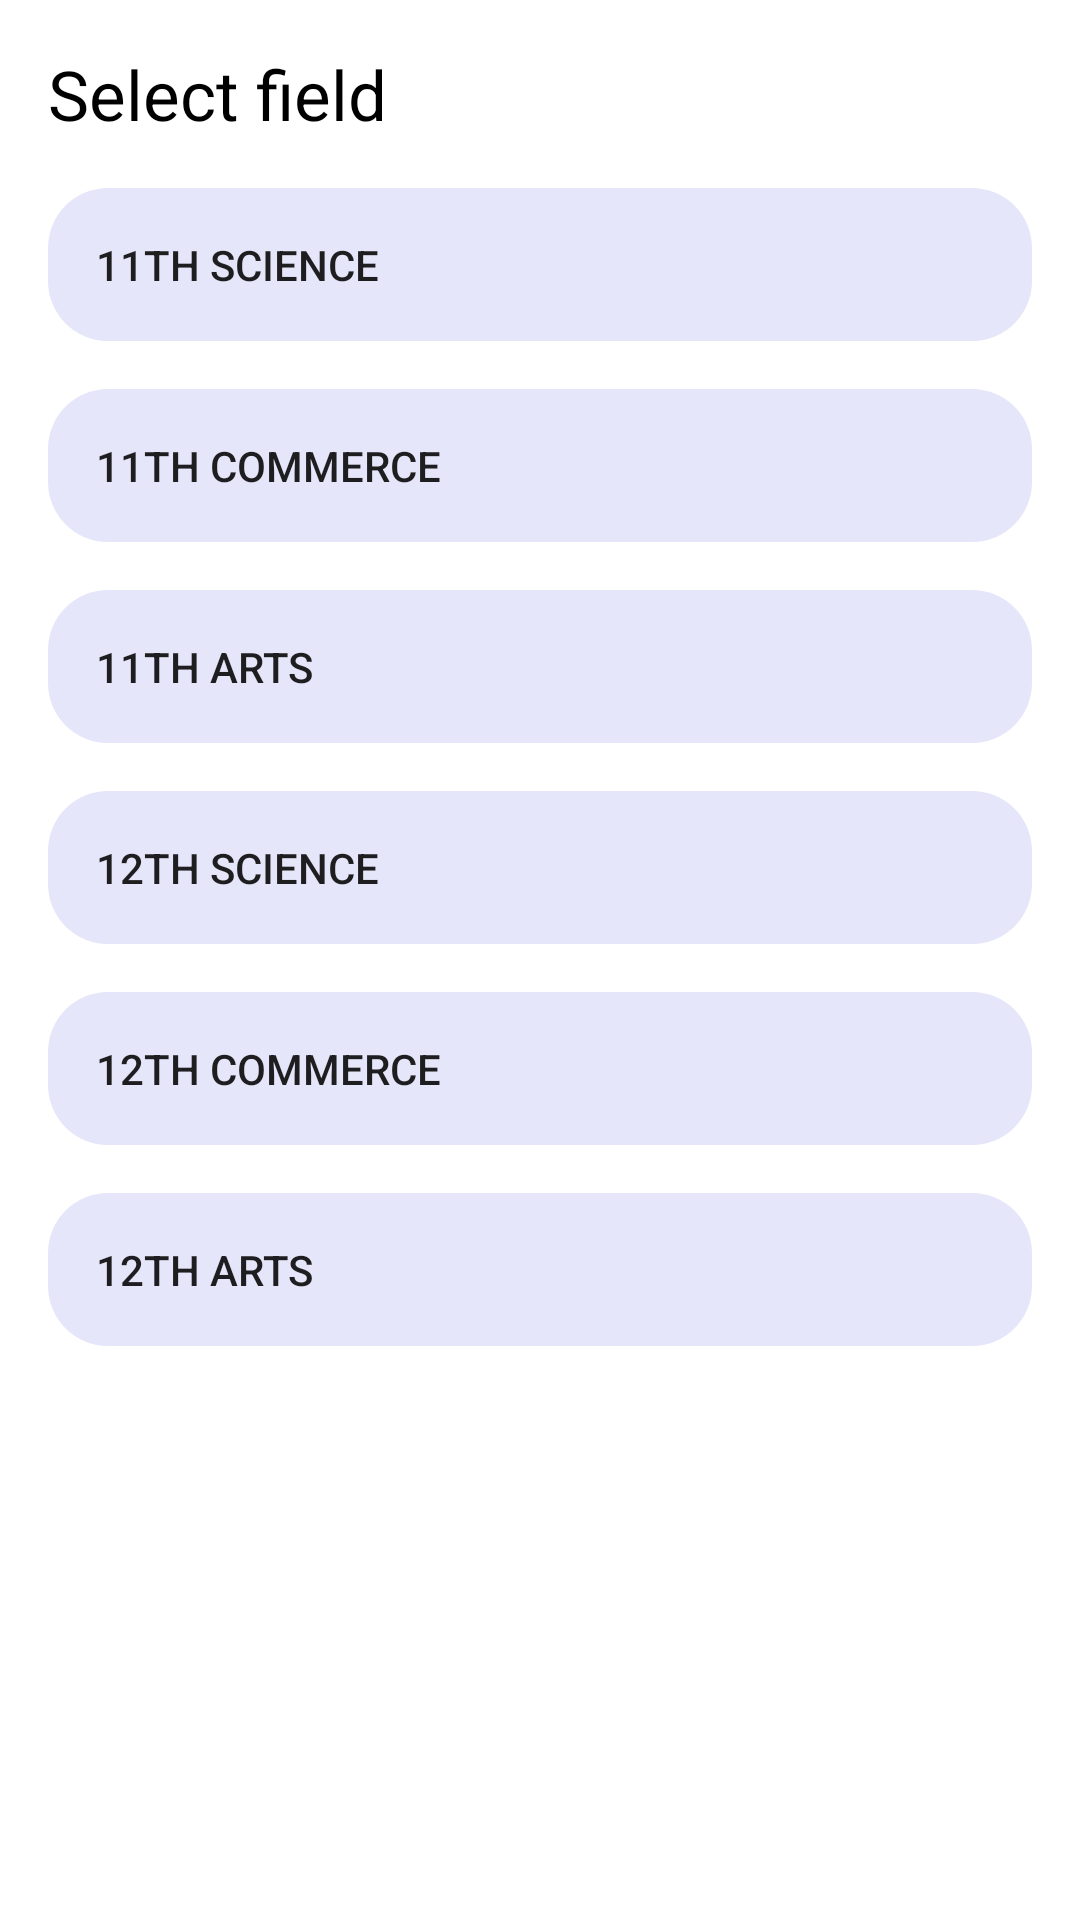

Here is an Android app screen rendered from its layout file. Give the layout XML and the strings, colors and styles it references.
<!-- AndroidManifest.xml: application theme Theme.BookSellBuy -->
<!-- res/layout/fragment_eleven_twelve_.xml -->
<ScrollView xmlns:android="http://schemas.android.com/apk/res/android"
    android:layout_width="match_parent"
    android:layout_height="match_parent"
    android:layout_marginBottom="50dp"
    android:layout_marginTop="50dp"
    android:background="@color/white"
    android:padding="16dp">

    <LinearLayout
        android:layout_width="match_parent"
        android:layout_height="wrap_content"
        android:orientation="vertical">

        <TextView
            android:layout_width="match_parent"
            android:layout_height="wrap_content"
            android:text="Select field"
            android:layout_marginBottom="16dp"
            android:textColor="@color/black"
            android:textSize="23dp"/>

        <Button
            android:layout_width="match_parent"
            android:layout_height="wrap_content"
            android:layout_marginBottom="16dp"
            android:background="@drawable/button_background"
            android:gravity="center_vertical"
            android:padding="16dp"
            android:stateListAnimator="@drawable/button_click_animation"
            android:text="11th Science" />

        <Button
            android:layout_width="match_parent"
            android:layout_height="wrap_content"
            android:layout_marginBottom="16dp"
            android:background="@drawable/button_background"
            android:gravity="center_vertical"
            android:padding="16dp"
            android:stateListAnimator="@drawable/button_click_animation"
            android:text="11th Commerce" />

        <Button
            android:layout_width="match_parent"
            android:layout_height="wrap_content"
            android:layout_marginBottom="16dp"
            android:background="@drawable/button_background"
            android:gravity="center_vertical"
            android:padding="16dp"
            android:stateListAnimator="@drawable/button_click_animation"
            android:text="11th Arts" />

        <Button
            android:layout_width="match_parent"
            android:layout_height="wrap_content"
            android:layout_marginBottom="16dp"
            android:background="@drawable/button_background"
            android:gravity="center_vertical"
            android:padding="16dp"
            android:stateListAnimator="@drawable/button_click_animation"
            android:text="12th Science" />

        <Button
            android:layout_width="match_parent"
            android:layout_height="wrap_content"
            android:layout_marginBottom="16dp"
            android:background="@drawable/button_background"
            android:gravity="center_vertical"
            android:padding="16dp"
            android:stateListAnimator="@drawable/button_click_animation"
            android:text="12th Commerce" />

        <Button
            android:layout_width="match_parent"
            android:layout_height="wrap_content"
            android:layout_marginBottom="16dp"
            android:background="@drawable/button_background"
            android:gravity="center_vertical"
            android:padding="16dp"
            android:stateListAnimator="@drawable/button_click_animation"
            android:text="12th Arts" />

    </LinearLayout>
</ScrollView>
<!-- resources referenced by this layout -->
<resources>
  <color name="black">#FF000000</color>
  <color name="white">#FFFFFFFF</color>
  <!-- drawable button_background (drawable) -->
  <?xml version="1.0" encoding="utf-8"?>
  <shape xmlns:android="http://schemas.android.com/apk/res/android">
      <corners android:radius="20dp"/>
      <solid android:color="#E6E6FA"/>
  </shape>
  <!-- drawable button_click_animation (drawable) -->
  <?xml version="1.0" encoding="utf-8"?>
  <selector xmlns:android="http://schemas.android.com/apk/res/android">
  
      <item android:state_pressed="true">
          <objectAnimator
              android:propertyName="scaleX"
              android:duration="100"
              android:valueTo="0.95"
              android:valueType="floatType"
              android:repeatCount="1"
              android:repeatMode="reverse"/>
          <objectAnimator
              android:propertyName="scaleY"
              android:duration="100"
              android:valueTo="0.95"
              android:valueType="floatType"
              android:repeatCount="1"
              android:repeatMode="reverse"/>
      </item>
  
      <item>
          <objectAnimator
              android:propertyName="scaleX"
              android:duration="100"
              android:valueTo="1"
              android:valueType="floatType"/>
          <objectAnimator
              android:propertyName="scaleY"
              android:duration="100"
              android:valueTo="1"
              android:valueType="floatType"/>
      </item>
  
  </selector>
  <style name="Theme.BookSellBuy" parent="Base.Theme.BookSellBuy" />
  <style name="Base.Theme.BookSellBuy" parent="Theme.MaterialComponents.DayNight.NoActionBar">
          
          
          <item name="colorPrimary">@color/primary_color</item>
          <item name="colorPrimaryDark">@color/primary_dark_color</item>
          <item name="colorAccent">@color/accent_color</item>
      </style>
  <color name="primary_color">#6200EE</color>
  <color name="primary_dark_color">#3700B3</color>
  <color name="accent_color">#03DAC5</color>
</resources>
